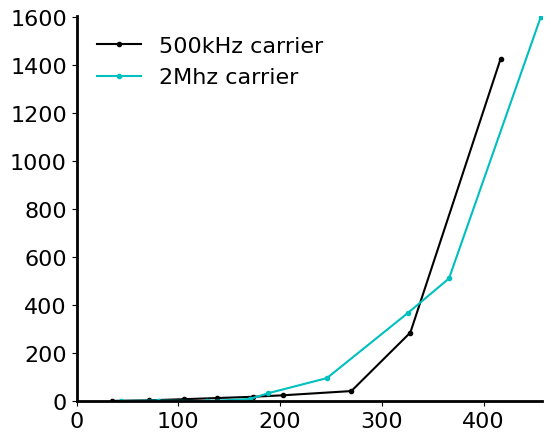
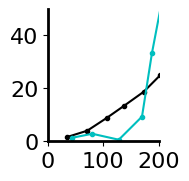

Source code (Python) for these figures, in order:
'''

Title: vep signal inspection
Function: takes a single file, and averages the veps to see them better. 

[redacted]
Date: 23.10.2022

'''
import numpy as np
import matplotlib.pyplot as plt
from scipy.fft import fft,fftshift
from scipy import signal
import pandas as pd
from scipy.signal import iirfilter,sosfiltfilt
from scipy.stats import ttest_ind
# 
plt.rc('font', family='serif')
plt.rc('font', serif='Arial')
plt.rcParams['axes.linewidth'] = 2
fonts                          = 16

# 500kHz carrier. 
vout =  [17.34,35.4,53,68.9,86.5,101.3,135,164,208.4]
vout = [x * 2 for x in vout]
df_amplitude = [1.63,3.99,8.8,13.45,18.7,24.9,42.6,286.4,1428.6]
# 2MHz carrier. 
vout2 =  [22,40,64,85,94,123,163,183,228]
vout2 = [x * 2 for x in vout2]
df_amplitude2 = [1.35,2.84,0.59,9.32,33.3,96.6,369.6,512,1600]






fig = plt.figure(figsize=(6,5))
ax = fig.add_subplot(111)
plt.plot(vout,df_amplitude,'k',marker='.')
plt.plot(vout2,df_amplitude2,'c',marker='.')
ax.spines['right'].set_visible(False)
ax.spines['top'].set_visible(False)
ax.set_xlim([0,np.max(vout2)+1])
ax.set_ylim([0,1605])
plt.yticks(fontsize=16)
plt.xticks(fontsize=16)
plt.legend(['500kHz carrier','2Mhz carrier'],loc='upper left',fontsize=16,framealpha=0)
plot_filename ='_rfamplifier_df_amplitudes.png'
plt.savefig(plot_filename, bbox_inches="tight")
plt.show()

fig = plt.figure(figsize=(2,2))
ax = fig.add_subplot(111)
plt.plot(vout,df_amplitude,'k',marker='.')
plt.plot(vout2,df_amplitude2,'c',marker='.')
ax.spines['right'].set_visible(False)
ax.spines['top'].set_visible(False)
ax.set_xlim([0,200])
ax.set_ylim([0,50])
plt.yticks(fontsize=16)
plt.xticks(fontsize=16)
# plt.legend(['500kHz carrier','2Mhz carrier'],loc='upper left',fontsize=16)
plt.tight_layout()
plot_filename ='_rfamplifier_df_amplitudes_zoom.png'
plt.savefig(plot_filename, bbox_inches="tight")
plt.show()

#
# FFT amplitude
# US_carrier          = [12969,13046,12382,12859]
# US_df               = [889.13,867.13,808,947]
# # e115 t3, 7,8,9,10 
# twotone_carrier     = [13106,12932,12989,13013] #
# twotone_df          = [40.5, 64.15,29.5,22.6]  # this is at the baseline 
# US_mean         = np.mean(US_df) 
# US_std          = np.std(US_df) 
# twotone_mean    = np.mean(twotone_df) 
# twotone_std     = np.std(twotone_df) 

# # T-test. 
# sample1 = US_df 
# sample2 = twotone_df
# t_stat, p_value = ttest_ind(sample1, sample2) 
# print('T-statistic value: ', t_stat) 
# print('P-Value: ', p_value)
# # 
# # Now do Bar plot. 
# # 

# # Create lists for the plot
# materials = ['US df', 'TwoTone df']
# x_pos = np.arange(len(materials))
# CTEs = [US_mean,twotone_mean]
# error = [US_std,twotone_std]

# # Build the plot
# fig, ax = plt.subplots()
# ax.bar(x_pos, CTEs, yerr=error, align='center', alpha=0.5,color='grey', ecolor='black', capsize=10)
# ax.set_xticks(x_pos)
# ax.set_xticklabels(materials)
# ax.yaxis.grid(True)
# plt.yticks(fontsize=16)
# plt.xticks(fontsize=16)
# ax.spines['right'].set_visible(False)
# ax.spines['top'].set_visible(False)
# # Save the figure and show
# plt.tight_layout()
# plt.savefig('bar_plot_with_error_bars.png')
# plt.show()


